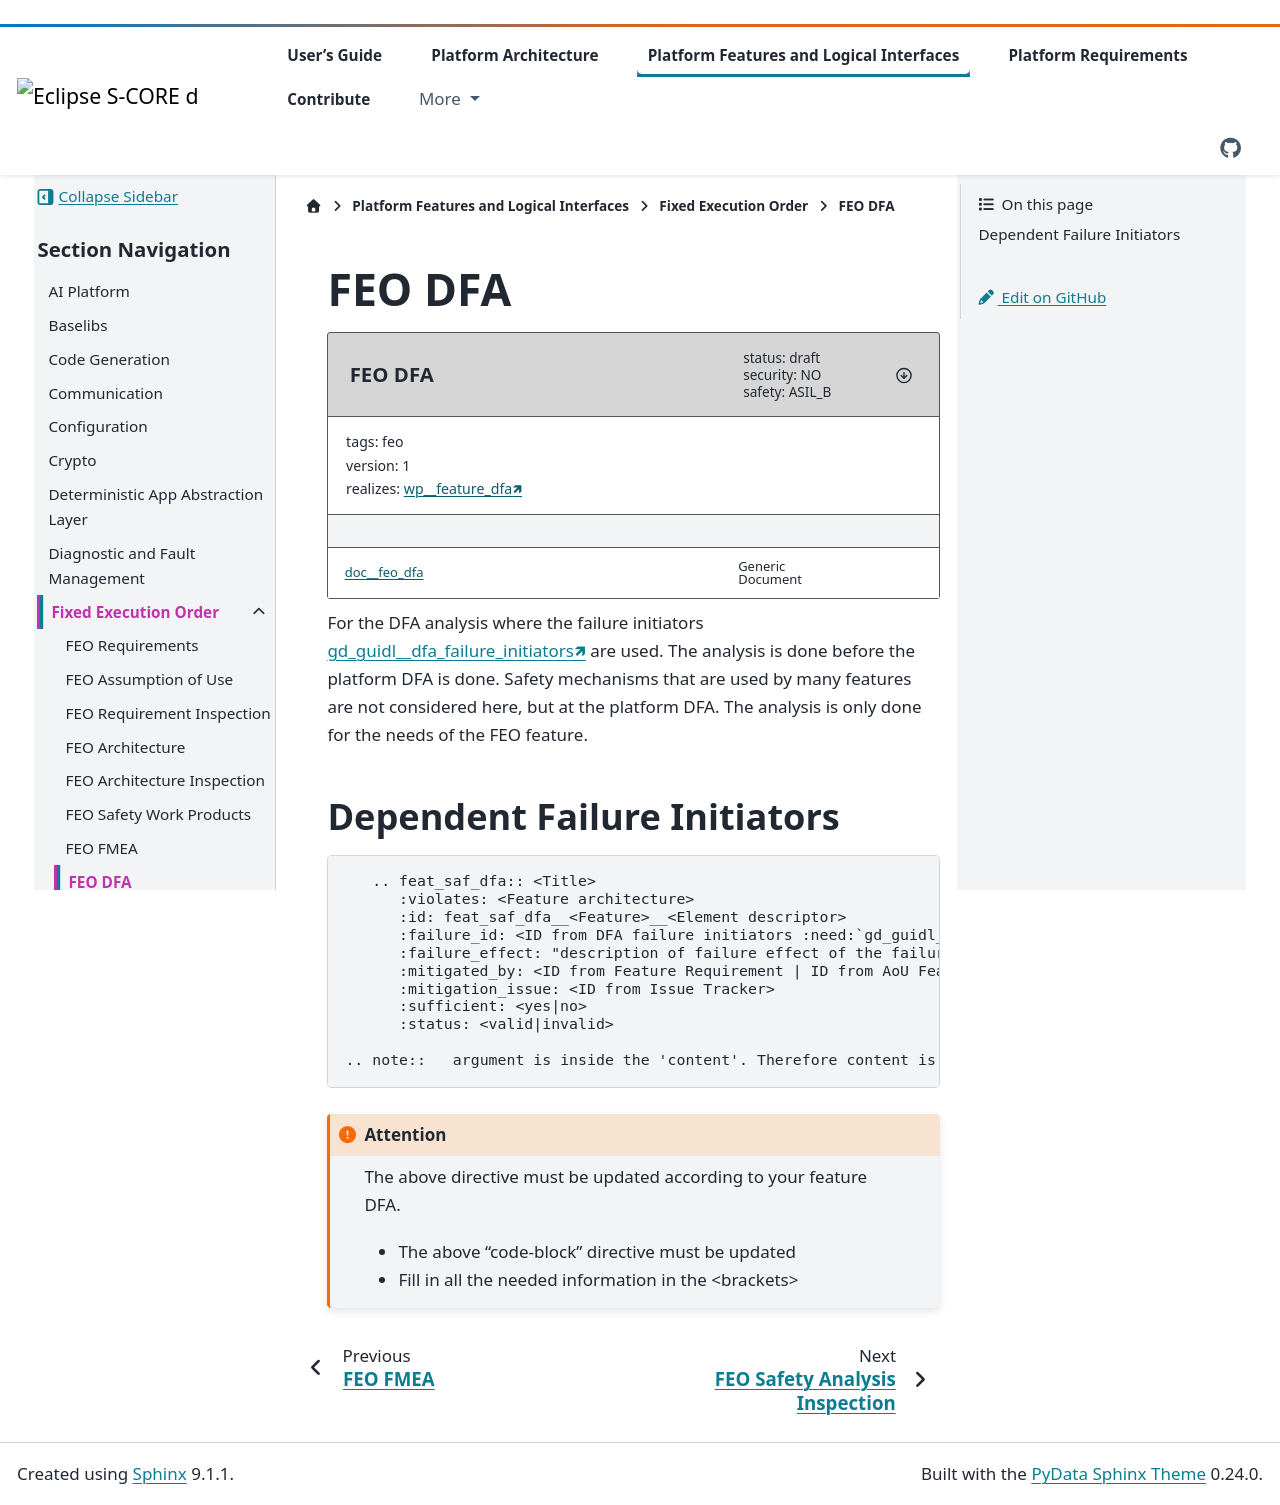

repository: eclipse-score/score · page: pr-3430/features/feo/safety_analysis/feature_dfa.html · generator: sphinx

..
   # *******************************************************************************
   # Copyright (c) 2025 Contributors to the Eclipse Foundation
   #
   # See the NOTICE file(s) distributed with this work for additional
   # information regarding copyright ownership.
   #
   # This program and the accompanying materials are made available under the
   # terms of the Apache License Version 2.0 which is available at
   # https://www.apache.org/licenses/LICENSE-2.0
   #
   # SPDX-License-Identifier: Apache-2.0
   # *******************************************************************************

FEO DFA
#######

.. document:: FEO DFA
   :id: doc__feo_dfa
   :status: draft
   :version: 1
   :security: NO
   :safety: ASIL_B
   :tags: feo
   :realizes: wp__feature_dfa[version==1]


For the DFA analysis where the failure initiators :need:`gd_guidl__dfa_failure_initiators` are used. The analysis is done before the platform DFA is done.
Safety mechanisms that are used by many features are not considered here, but at the platform DFA. The analysis is only done for the needs of the FEO feature.

Dependent Failure Initiators
----------------------------

.. code-block:: rst

    .. feat_saf_dfa:: <Title>
       :violates: <Feature architecture>
       :id: feat_saf_dfa__<Feature>__<Element descriptor>
       :failure_id: <ID from DFA failure initiators :need:`gd_guidl__dfa_failure_initiators`>
       :failure_effect: "description of failure effect of the failure initiator on the element"
       :mitigated_by: <ID from Feature Requirement | ID from AoU Feature Requirement>
       :mitigation_issue: <ID from Issue Tracker>
       :sufficient: <yes|no>
       :status: <valid|invalid>

 .. note::   argument is inside the 'content'. Therefore content is mandatory

.. attention::
    The above directive must be updated according to your feature DFA.

    - The above "code-block" directive must be updated
    - Fill in all the needed information in the <brackets>
